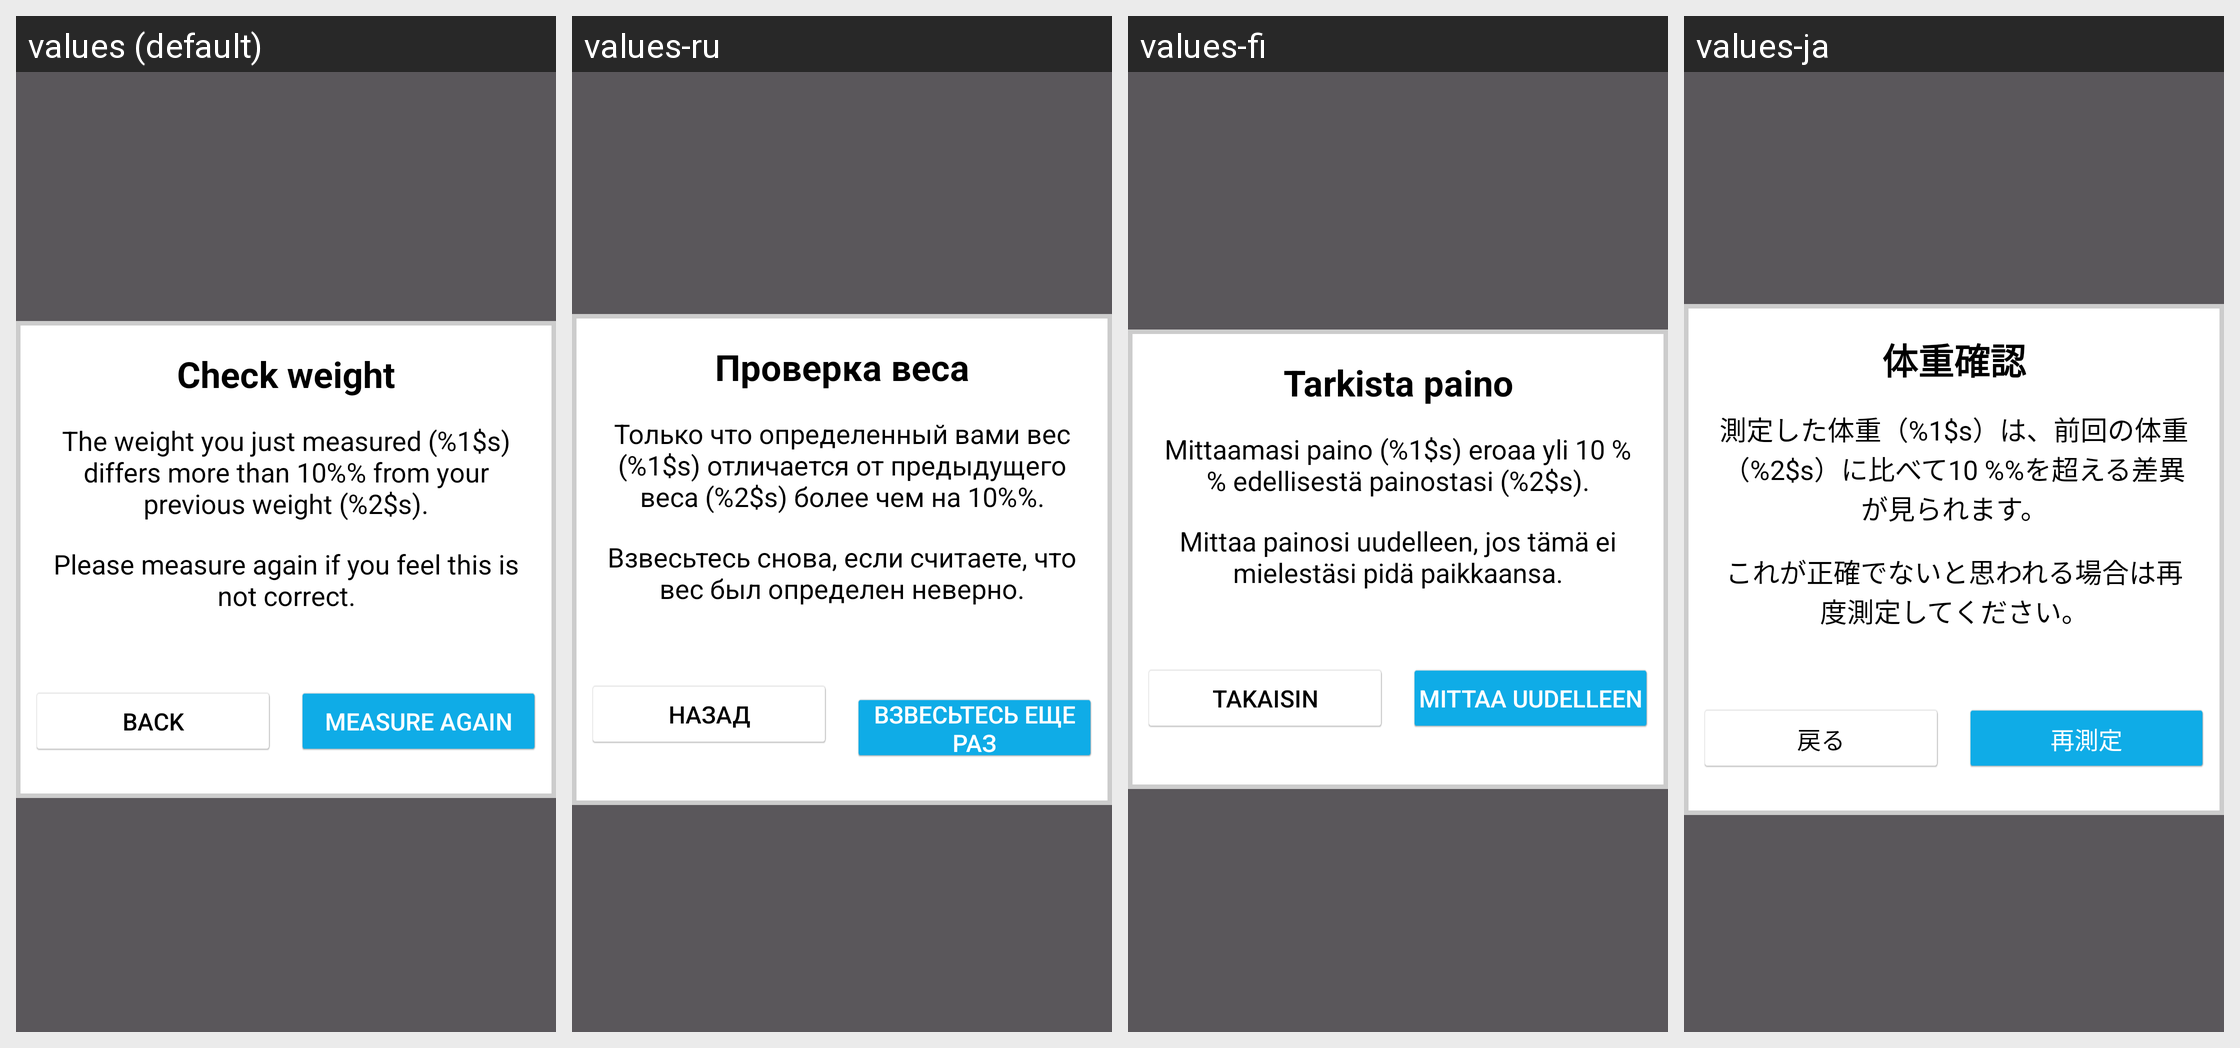

Locale-by-locale string values for the Android screen shown in this grid:
Android screen res/layout/balance_popup_incorrect_weight.xml rendered under 4 locales, left to right: values (default), values-ru, values-fi, values-ja. Device: Nexus 5 (rendered at 1080×1920; each locale shown at half size, 540×960, under a caption strip naming it); theme AppTheme.
Other locales in the repository, not shown: values-ca, values-cs, values-da, values-de, values-es, values-fr, values-in, values-it, values-ko, values-nb, values-nl, values-pl, values-pt, values-sk, values-sv, values-tr, values-zh, values-zh-rCN.
Strings drawn on this screen, with the default value and each locale's value (text and hints the layout hard-codes, and strings that could not be matched under every locale, appear in the picture but are not listed):

balance_header_incorrect_weight
  values: Check weight
  values-ru: Проверка веса
  values-fi: Tarkista paino
  values-ja: 体重確認

balance_weight_you_just_measured
  values: The weight you just measured (%1$s) differs more than 10%% from your previous weight (%2$s).
  values-ru: Только что определенный вами вес (%1$s) отличается от предыдущего веса (%2$s) более чем на 10%%.
  values-fi: Mittaamasi paino (%1$s) eroaa yli 10 %% edellisestä painostasi (%2$s).
  values-ja: 測定した体重（%1$s）は、前回の体重（%2$s）に比べて10 %%を超える差異が見られます。

balance_please_measure_again
  values: Please measure again if you feel this is not correct.
  values-ru: Взвесьтесь снова, если считаете, что вес был определен неверно.
  values-fi: Mittaa painosi uudelleen, jos tämä ei mielestäsi pidä paikkaansa.
  values-ja: これが正確でないと思われる場合は再度測定してください。

balance_back
  values: Back
  values-ru: Назад
  values-fi: Takaisin
  values-ja: 戻る

balance_measure_again
  values: Measure again
  values-ru: Взвесьтесь еще раз
  values-fi: Mittaa uudelleen
  values-ja: 再測定
